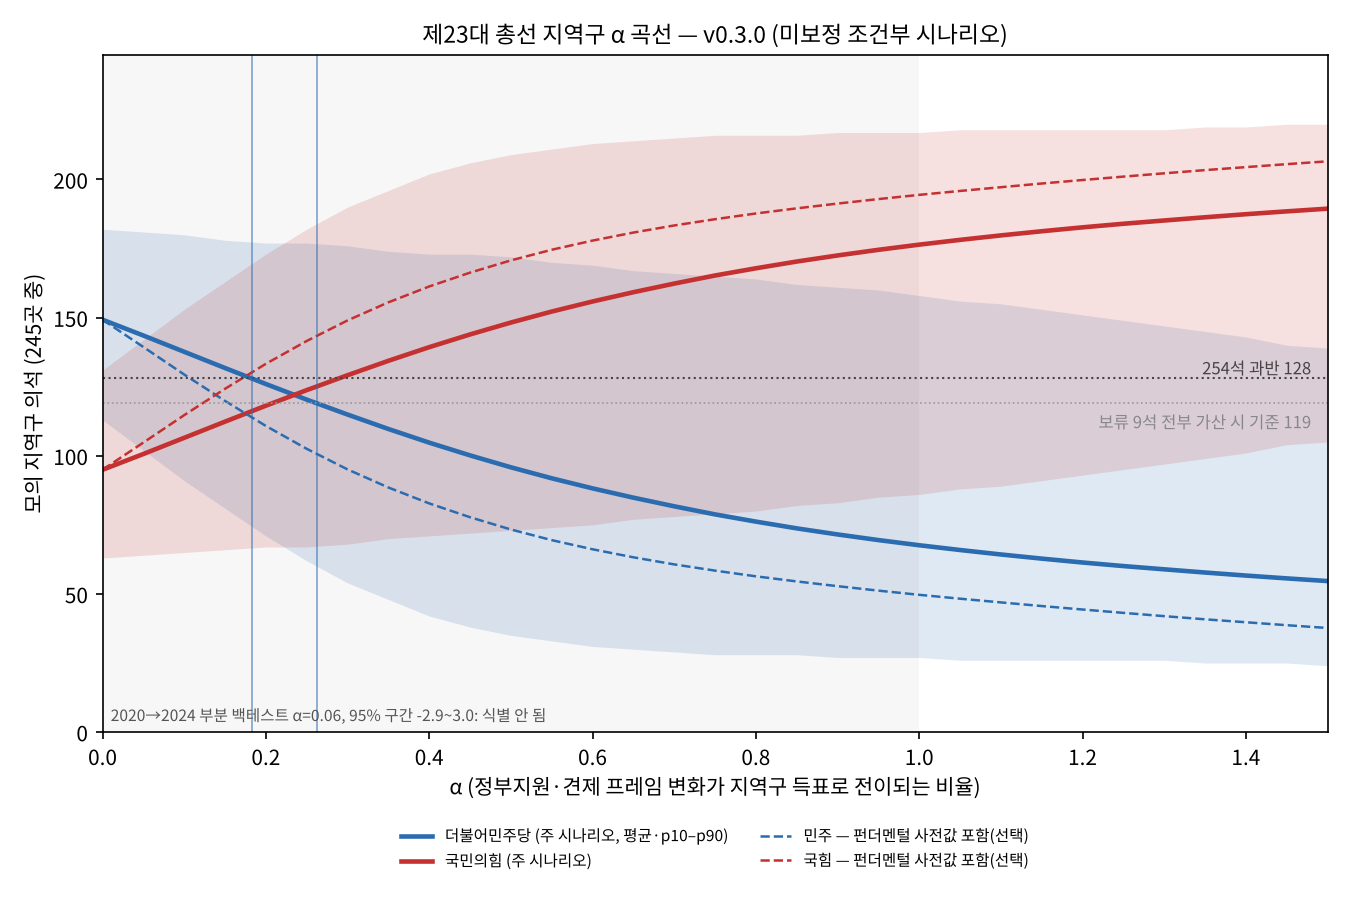

The file beside this chart, header and first rows:
scenario, alpha, sigma_national, dem_mean, dem_p10, dem_p50, dem_p90, con_mean, con_p10, con_p50, con_p90, other_mean
main_aggregated_sigma_d, 0.0, 0.12, 149.3, 113, 152, 182, 94.94, 63, 92, 131, 0.806
main_aggregated_sigma_d, 0.05, 0.1357, 143.5, 102, 146, 181, 100.6, 64, 98, 142, 0.834
main_aggregated_sigma_d, 0.1, 0.1514, 137.6, 91, 140, 180, 106.5, 65, 104, 153, 0.857
main_aggregated_sigma_d, 0.15, 0.1672, 131.8, 81, 134, 178, 112.4, 66, 110, 163, 0.877
main_aggregated_sigma_d, 0.2, 0.1829, 126, 71, 128, 177, 118.1, 67, 116, 173, 0.894
main_aggregated_sigma_d, 0.25, 0.1986, 120.3, 62, 121, 177, 123.8, 67, 123, 182, 0.907
main_aggregated_sigma_d, 0.3, 0.2143, 114.9, 54, 114, 176, 129.2, 68, 130, 190, 0.916
main_aggregated_sigma_d, 0.35, 0.2301, 109.7, 48, 108, 174, 134.4, 70, 136, 196, 0.924
main_aggregated_sigma_d, 0.4, 0.2458, 104.8, 42, 100, 173, 139.3, 71, 144, 202, 0.931
main_aggregated_sigma_d, 0.45, 0.2615, 100.1, 38, 94, 173, 143.9, 72, 150, 206, 0.935
main_aggregated_sigma_d, 0.5, 0.2772, 95.83, 35, 87, 172, 148.2, 73, 157, 209, 0.94
main_aggregated_sigma_d, 0.55, 0.2929, 91.86, 33, 81, 170, 152.2, 74, 163, 211, 0.944
main_aggregated_sigma_d, 0.6, 0.3087, 88.21, 31, 75, 169, 155.8, 75, 169, 213, 0.95
main_aggregated_sigma_d, 0.65, 0.3244, 84.84, 30, 69, 167, 159.2, 77, 175, 214, 0.954
main_aggregated_sigma_d, 0.7, 0.3401, 81.72, 29, 64, 166, 162.3, 78, 180, 215, 0.956
main_aggregated_sigma_d, 0.75, 0.3558, 78.79, 28, 59, 165, 165.3, 79, 185, 216, 0.959
main_aggregated_sigma_d, 0.8, 0.3716, 76.18, 28, 55, 164, 167.9, 80, 189, 216, 0.96
main_aggregated_sigma_d, 0.85, 0.3873, 73.73, 28, 51, 162, 170.3, 82, 193, 216, 0.961
main_aggregated_sigma_d, 0.9, 0.403, 71.53, 27, 47, 161, 172.5, 83, 197, 217, 0.96
main_aggregated_sigma_d, 0.95, 0.4187, 69.49, 27, 44, 160, 174.5, 85, 200, 217, 0.959
main_aggregated_sigma_d, 1.0, 0.4344, 67.62, 27, 42, 158, 176.4, 86, 202, 217, 0.958
main_aggregated_sigma_d, 1.05, 0.4502, 65.9, 26, 40, 156, 178.1, 88, 204, 218, 0.956
main_aggregated_sigma_d, 1.1, 0.4659, 64.28, 26, 38, 155, 179.8, 89, 206, 218, 0.954
main_aggregated_sigma_d, 1.15, 0.4816, 62.78, 26, 36, 153, 181.3, 91, 208, 218, 0.949
main_aggregated_sigma_d, 1.2, 0.4973, 61.38, 26, 35, 151, 182.7, 93, 209, 218, 0.943
main_aggregated_sigma_d, 1.25, 0.5131, 60.08, 26, 33, 149, 184, 95, 211, 218, 0.935
main_aggregated_sigma_d, 1.3, 0.5288, 58.91, 26, 32, 147, 185.2, 97, 212, 218, 0.93
main_aggregated_sigma_d, 1.35, 0.5445, 57.75, 25, 31, 145, 186.3, 99, 213, 219, 0.923
main_aggregated_sigma_d, 1.4, 0.5602, 56.65, 25, 31, 143, 187.4, 101, 213, 219, 0.916
main_aggregated_sigma_d, 1.45, 0.5759, 55.63, 25, 30, 140, 188.5, 104, 214, 220, 0.907
main_aggregated_sigma_d, 1.5, 0.5917, 54.66, 24, 30, 139, 189.4, 105, 214, 220, 0.901
sens_no_turnout_adjustment, 0.0, 0.12, 149.3, 113, 152, 182, 94.94, 63, 92, 131, 0.806
sens_no_turnout_adjustment, 0.05, 0.1357, 142.7, 101, 145, 180, 101.5, 64, 99, 143, 0.838
sens_no_turnout_adjustment, 0.1, 0.1514, 135.9, 89, 138, 178, 108.2, 66, 106, 155, 0.867
sens_no_turnout_adjustment, 0.15, 0.1672, 129.1, 78, 131, 177, 115, 68, 113, 166, 0.886
sens_no_turnout_adjustment, 0.2, 0.1829, 122.5, 67, 124, 175, 121.6, 69, 120, 177, 0.906
sens_no_turnout_adjustment, 0.25, 0.1986, 116.1, 58, 116, 173, 128, 71, 128, 186, 0.917
sens_no_turnout_adjustment, 0.3, 0.2143, 109.9, 51, 108, 171, 134.2, 73, 136, 193, 0.927
sens_no_turnout_adjustment, 0.35, 0.2301, 104, 44, 100, 169, 140.1, 75, 144, 200, 0.936
sens_no_turnout_adjustment, 0.4, 0.2458, 98.53, 39, 93, 168, 145.5, 77, 151, 205, 0.941
sens_no_turnout_adjustment, 0.45, 0.2615, 93.43, 36, 85, 165, 150.6, 79, 159, 208, 0.949
sens_no_turnout_adjustment, 0.5, 0.2772, 88.72, 33, 78, 163, 155.3, 81, 166, 211, 0.954
sens_no_turnout_adjustment, 0.55, 0.2929, 84.43, 31, 72, 161, 159.6, 83, 172, 213, 0.959
sens_no_turnout_adjustment, 0.6, 0.3087, 80.47, 30, 65, 159, 163.6, 86, 179, 214, 0.961
sens_no_turnout_adjustment, 0.65, 0.3244, 76.87, 29, 60, 156, 167.2, 88, 185, 215, 0.965
sens_no_turnout_adjustment, 0.7, 0.3401, 73.55, 28, 55, 154, 170.5, 90, 189, 216, 0.968
sens_no_turnout_adjustment, 0.75, 0.3558, 70.54, 28, 50, 151, 173.5, 93, 194, 216, 0.969
sens_no_turnout_adjustment, 0.8, 0.3716, 67.85, 28, 46, 149, 176.2, 95, 198, 216, 0.97
sens_no_turnout_adjustment, 0.85, 0.3873, 65.38, 27, 43, 146, 178.6, 98, 201, 217, 0.97
sens_no_turnout_adjustment, 0.9, 0.403, 63.15, 27, 40, 143, 180.9, 101, 204, 217, 0.97
sens_no_turnout_adjustment, 0.95, 0.4187, 61.06, 27, 38, 140, 183, 104, 206, 217, 0.968
sens_no_turnout_adjustment, 1.0, 0.4344, 59.2, 26, 36, 137, 184.8, 107, 208, 218, 0.965
sens_no_turnout_adjustment, 1.05, 0.4502, 57.46, 26, 34, 134, 186.6, 110, 210, 218, 0.962
sens_no_turnout_adjustment, 1.1, 0.4659, 55.89, 26, 33, 130, 188.2, 114, 211, 218, 0.956
sens_no_turnout_adjustment, 1.15, 0.4816, 54.44, 26, 32, 127, 189.6, 117, 212, 218, 0.946
sens_no_turnout_adjustment, 1.2, 0.4973, 53.08, 26, 31, 124, 191, 120, 213, 218, 0.939
sens_no_turnout_adjustment, 1.25, 0.5131, 51.81, 25, 30, 122, 192.3, 123, 214, 219, 0.931
sens_no_turnout_adjustment, 1.3, 0.5288, 50.65, 25, 30, 119, 193.4, 126, 214, 219, 0.921
sens_no_turnout_adjustment, 1.35, 0.5445, 49.53, 25, 29, 115, 194.6, 129, 215, 220, 0.914
sens_no_turnout_adjustment, 1.4, 0.5602, 48.49, 24, 29, 113, 195.6, 131, 215, 220, 0.905
... 219 more rows
